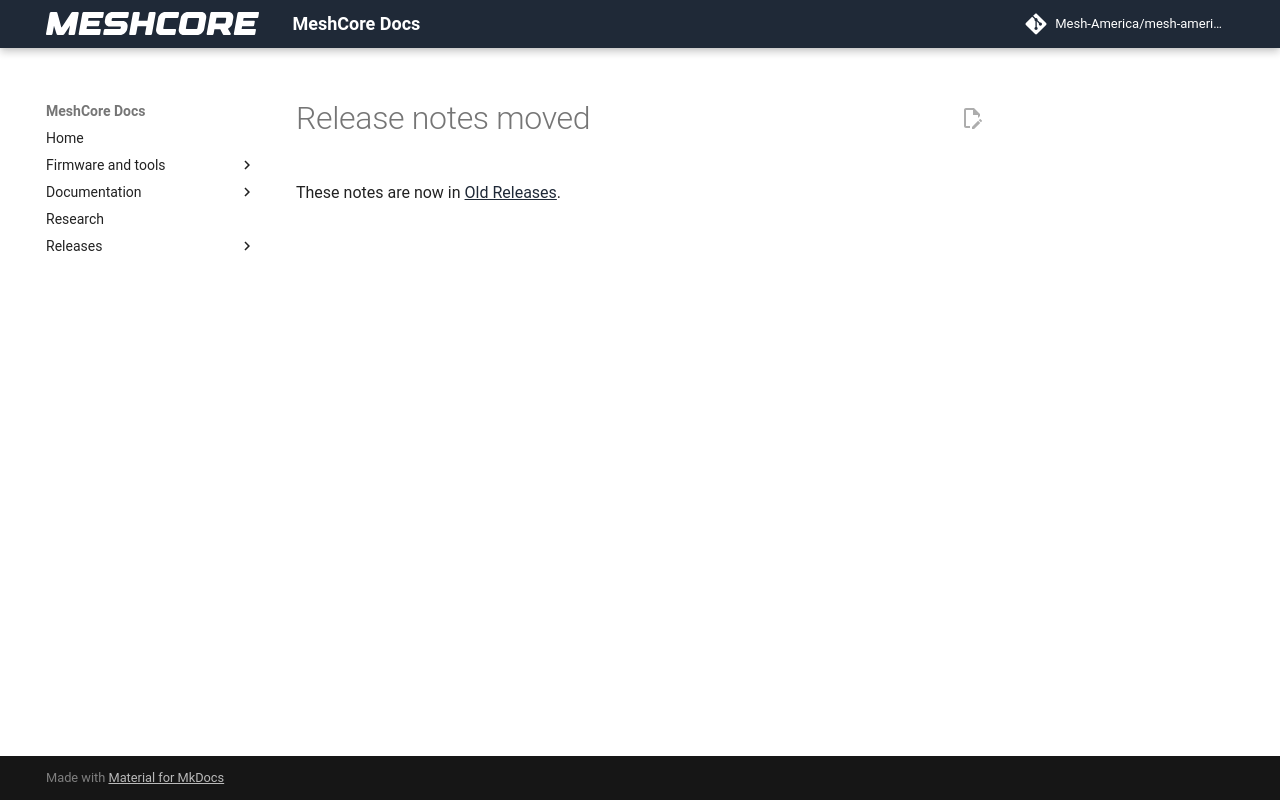

repository: Mesh-America/mesh-america-quake-repeater · page: releases/1.17.1.5-doc-audit/index.html · generator: mkdocs

# Release notes moved

<script>window.location.replace(new URL("../../old-releases/1.17.1.5-doc-audit/" + window.location.hash, window.location.href));</script>

These notes are now in [Old Releases](../old-releases/1.17.1.5-doc-audit.md).
